pico-8 play session: hold ← + tap ❎, after a click and taps of 🅾, ❎, 🅾+❎, 🅾 in the second before t = 0

[t = 8 s] hold ← ~8s, tap ❎ ~14×
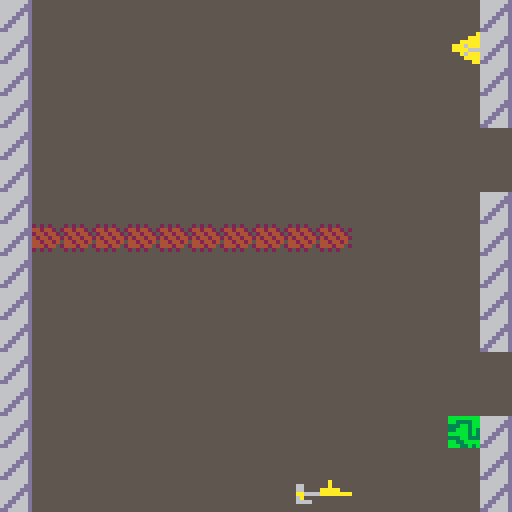

pico-8 cartridge
version 43
__lua__
-- ============ settings ============

-- levels are 16x16 blocks of the map, 4 per column: level 1 is the top-left block,
-- level 4 the bottom of that column, level 5 the top of the next column, and so on.
-- sx, sy = player start (pixels). msg = banner text (\n starts a new line).
-- optional jump zones (tile columns/rows inside the level, 0-15), for example:
--   levels[2].jump_zones = {{x1 = 0, y1 = 0, x2 = 15, y2 = 7, tiles = 8}}
levels = {}
for i = 0, 11 do
    add(levels, {mx = i \ 4 * 16, my = i % 4 * 16, sx = 20, sy = 123})
end
levels[1].msg = "reach the yellow flag"
levels[3].msg = "watch out for the\norange dragon. avoid it!"
levels[5].msg = "some parts may have\ndifferent levels of gravity. \npress a to swing the hammer."
levels[7].msg = "there are some tiles where\nyou aren't able to jump"
levels[12].msg = "the final stretch"

game_title = "a side dude"

-- flags: 0 solid, 1 hazard, 2 goal, 3 moving platform, 4 hammer breaks it, 5 blocks walking

-- player
gravity = 0.3
jump_normal = 5         -- jump height in tiles (outside jump zones)
hop_tiles = 2           -- short hop height in tiles (🅾️ / b)
walk_sprite = 21        -- walking step
walk_down_sprite = 29   -- standing while facing down
walk_anim_frames = 3    -- frames per step (lower = faster)
hammer_sprite = 20      -- hammer up/down (mirrored when swinging right)
hammer_left_sprite = 36 -- hammer swinging left
swing_frames = 8        -- how long a swing lasts (30 frames = 1 second)
hammer_sfx = 0          -- sound effect played when you (or an enemy) swing
goal_sfx = 1            -- sound effect played when you reach a goal (flag 2)
bomb_sfx = 2            -- sound effect played when a bomb explodes
hole_sfx = 11           -- sound effect played when you fall into a hole
-- sprite = {sound effect, how often in seconds} it plays over and over
timed_sfx = {[9] = {3, 5}, [18] = {4, 5}, [14] = {6, 7}}
land_sfx = {[3] = 5}    -- ground sprite = sound effect played when you land on it
-- hazard sprite (moving or on the map) = sound effect played when it kills you
touch_sfx = {[8] = 7, [23] = 8, [26] = 9, [27] = 9, [2] = 10, [28] = 10}
respawn_frames = 15     -- delay before respawning after dying
msg_frames = 90         -- how long the level banner shows

-- special tiles
semi_sprite = 15        -- land on it, press ➡️ to drop through
crumble_sprite = 17     -- solid, disappears crumble_frames after you land on it
crumble_frames = 15
nojump_sprite = 24      -- invisible area where you can't jump
win_sprite = 33         -- touching it wins the game
zone_gravities = {[12] = 0.15, [13] = 0.6, [25] = 0.02} -- invisible areas: weaker, stronger, almost none
bombs = {[10] = 11, [30] = 11} -- bomb sprite = explosion sprite; touching a bomb kills you
boom_frames = 30        -- how long the explosion flickers before respawning
boom_flicker = 3        -- frames per flash

-- moving things (painted on the map; they start moving when the level loads)
plat_vx, plat_vy, plat_frames = 0, 0.5, 48       -- flag 3 sprites: back and forth, turning every plat_frames
mover_sprites = {[9] = true, [18] = true}        -- like platforms but flip when turning (solid with flag 0)
mover_vx, mover_vy, mover_frames = 0, 0.5, 48
chaser_sprites = {[8] = 0.5, [23] = 0.75}        -- fly toward the player at this speed, blocked by walls
wander_sprite, wander_speed, wander_frames = 14, 1.5, 30 -- random direction, new one every wander_frames
straight_sprites = {[26] = {0, 1}, [27] = {1, 0}} -- {vx, vy}: fly through walls, restart when off screen

-- hammer enemy (paint sprite 37; its flag 1 = hurts to touch, flag 4 = your hammer can hit it)
enemy_sprite, enemy_walk_sprite, enemy_down_sprite = 37, 38, 39 -- standing, walking step, facing down
enemy_hammer_sprite, enemy_hammer_side_sprite = 40, 41        -- up/down, sideways (drawn pointing left)
enemy_walk_anim_frames = 6 -- frames per step (lower = faster)
enemy_speed = 1.5          -- walking speed (player walks at 2)
enemy_sight = 48           -- chases when the player is this close (pixels)
enemy_reach = 14           -- swings when the player is this close
enemy_swing_cooldown = 45  -- frames between swings
enemy_hits = 1             -- hammer hits to defeat it

-- ============ setup ============

function _init()
    poke(0x5f2d, 1)               -- keyboard reading, for the w key
    fset(crumble_sprite, 0, true) -- crumbling platforms are solid
    r = 4                         -- player half-size
    level, won, on_title, paused = 1, false, true, false
    facing_down, start_was = false, false
    swing_id = 0                  -- counts swings, so an enemy is only hit once per swing
    msg_timer = msg_frames
    removed = {}
    restart()
end

function restart()
    local lv = levels[level]
    x, y, dx = lv.sx, lv.sy, 0
    on_ground, on_semi, riding, walking, walk_t = false, false, nil, false, 0
    swing_timer, swing_dir, dead_timer = 0, "up", 0
    boom_tx, boom_ty = nil, nil -- tile of the exploding bomb
    crumbles, sound_timer = {}, 0
    load_movers()
end

-- hide the player and wait before respawning
function die(frames)
    dead_timer = frames or respawn_frames
end

-- put back tiles taken off the map, then turn this level's special tiles
-- into moving things or invisible zones
function load_movers()
    for t in all(removed) do mset(t.tx, t.ty, t.s) end
    removed, plats, movers, chasers, wanderers, fallers, enemies = {}, {}, {}, {}, {}, {}, {}
    grav_tiles, nojump_tiles = {}, {}

    local lv = levels[level]
    for ty = lv.my, lv.my + 15 do
        for tx = lv.mx, lv.mx + 15 do
            local s, px, py = mget(tx, ty), (tx - lv.mx) * 8, (ty - lv.my) * 8
            local key = py \ 8 * 16 + px \ 8 -- position in the zone tables
            local list, obj, special = nil, {}, true
            if s == nojump_sprite then nojump_tiles[key] = true
            elseif zone_gravities[s] then grav_tiles[key] = zone_gravities[s]
            elseif chaser_sprites[s] then list = chasers
            elseif s == enemy_sprite then
                list, obj = enemies, {walk_t = 0, swing_timer = 0, swing_dir = "up", cooldown = 0,
                                      hp = enemy_hits, last_hit = -1, flash = 0}
            elseif straight_sprites[s] then
                local v = straight_sprites[s]
                list, obj = fallers, {vx = v[1], vy = v[2], start_x = px, start_y = py}
            elseif s == wander_sprite then list = wanderers
            elseif mover_sprites[s] then list, obj = movers, {vx = mover_vx, vy = mover_vy}
            elseif fget(s, 3) then list, obj = plats, {vx = plat_vx, vy = plat_vy}
            else special = false end

            if special then
                mset(tx, ty, 0)
                add(removed, {tx = tx, ty = ty, s = s}) -- comes back on restart
                if list then
                    obj.x, obj.y, obj.s, obj.t, obj.dx = px, py, s, 0, 0
                    obj.vx, obj.vy = obj.vx or 0, obj.vy or 0
                    add(list, obj)
                end
            end
        end
    end
end

-- ============ map and collision helpers ============

-- map tile under screen pixel (px, py) in this level, or nothing if off screen
function tile_at(px, py)
    if px >= 0 and px < 128 and py >= 0 and py < 128 then
        local lv = levels[level]
        return lv.mx + px \ 8, lv.my + py \ 8
    end
end

function tile_flag(px, py, f) -- does the tile at (px, py) have flag f?
    local tx, ty = tile_at(px, py)
    return tx and fget(mget(tx, ty), f)
end

function tile_is(px, py, s) -- is the tile at (px, py) sprite s?
    local tx, ty = tile_at(px, py)
    return tx and mget(tx, ty) == s
end

-- solid (flag 0) at column px, at row top or bot?
function solid_col(px, top, bot)
    return tile_flag(px, top, 0) or tile_flag(px, bot, 0)
end

-- blocked for walking (flag 0 or 5) at row py, at column l or rt?
function walk_blocked(l, rt, py)
    return tile_flag(l, py, 0) or tile_flag(rt, py, 0) or tile_flag(l, py, 5) or tile_flag(rt, py, 5)
end

function corners(l, t, rt, b)
    return {{l, t}, {rt, t}, {l, b}, {rt, b}}
end

function player_corners()
    return corners(x - r + 1, y - r + 1, x + r - 1, y + r - 1)
end

-- does an 8x8 box at (bx, by) overlap a solid tile?
function box_solid(bx, by)
    for c in all(corners(bx, by, bx + 7, by + 7)) do
        if tile_flag(c[1], c[2], 0) then return true end
    end
end

-- does the player overlap an 8x8 box at (bx, by)?
function hits_player(bx, by)
    return x + r - 1 >= bx and x - r + 1 <= bx + 7 and y + r - 1 >= by and y - r + 1 <= by + 7
end

-- is a corner of the player on a tile with flag f?
function touching(f)
    for c in all(player_corners()) do
        if tile_flag(c[1], c[2], f) then return true end
    end
end

-- map tile under a corner of the player showing sprite s, if any
function touching_sprite(s)
    for c in all(player_corners()) do
        local tx, ty = tile_at(c[1], c[2])
        if tx and mget(tx, ty) == s then return tx, ty end
    end
end

function all_moving()
    return {plats, movers, chasers, wanderers, fallers, enemies}
end

-- moving thing the player overlaps whose sprite has flag f, if any
function touching_moving(f)
    for list in all(all_moving()) do
        for m in all(list) do
            if fget(m.s, f) and hits_player(m.x, m.y) then return m end
        end
    end
end

-- zone table position of the tile under the player's center (nothing if off screen)
function zone_key()
    if x >= 0 and x < 128 and y >= 0 and y < 128 then return y \ 8 * 16 + x \ 8 end
end

function gravity_here()
    return grav_tiles[zone_key()] or gravity
end

function in_nojump_area()
    return nojump_tiles[zone_key()]
end

-- jump height (tiles) at the player's position: the first jump zone they're in, or normal
function jump_height()
    local tx, ty = x \ 8, y \ 8
    for z in all(levels[level].jump_zones or {}) do
        if tx >= z.x1 and tx <= z.x2 and ty >= z.y1 and ty <= z.y2 then return z.tiles end
    end
    return jump_normal
end

-- starting speed needed to jump `tiles` tiles high
function jump_speed(tiles)
    return sqrt(2 * gravity * tiles * 8) - gravity / 2
end

-- ============ tiles and hammers ============

-- start the countdown on a crumbling tile at (px, py), if there is one
function start_crumble(px, py)
    local tx, ty = tile_at(px, py)
    if not tx or mget(tx, ty) ~= crumble_sprite then return end
    for c in all(crumbles) do
        if c.tx == tx and c.ty == ty then return end -- already crumbling
    end
    add(crumbles, {tx = tx, ty = ty, t = crumble_frames})
end

function update_crumbles()
    for c in all(crumbles) do
        c.t -= 1
        if c.t <= 0 then
            mset(c.tx, c.ty, 0)
            add(removed, {tx = c.tx, ty = c.ty, s = crumble_sprite})
            del(crumbles, c)
        end
    end
end

-- top-left of a hammer held by someone centered at (cx, cy), one tile away in direction dir
function hammer_box(cx, cy, dir)
    if dir == "left" then return cx - 12, cy - 4 end
    if dir == "right" then return cx + 4, cy - 4 end
    if dir == "down" then return cx - 4, cy + 4 end
    return cx - 4, cy - 12
end

-- player's hammer: breaks map tiles and moving things with flag 4 (enemies lose 1 hp per swing)
function hammer_hit()
    local hx, hy = hammer_box(x, y, swing_dir)
    for c in all(corners(hx, hy, hx + 7, hy + 7)) do
        local tx, ty = tile_at(c[1], c[2])
        if tx and fget(mget(tx, ty), 4) then
            add(removed, {tx = tx, ty = ty, s = mget(tx, ty)})
            mset(tx, ty, 0)
        end
    end
    for list in all(all_moving()) do
        for m in all(list) do
            if fget(m.s, 4) and abs(hx - m.x) <= 7 and abs(hy - m.y) <= 7 then
                if not m.hp then
                    del(list, m)
                    if riding == m then riding = nil end
                elseif m.last_hit ~= swing_id then
                    m.last_hit, m.hp, m.flash = swing_id, m.hp - 1, 10 -- flash = blink
                    if m.hp <= 0 then del(list, m) end
                end
            end
        end
    end
end

-- ============ moving things ============

function move_back_and_forth(list, frames)
    for p in all(list) do
        if p.t >= frames then -- turn around
            p.t, p.vx, p.vy = 0, -p.vx, -p.vy
        end
        p.x += p.vx
        p.y += p.vy
        p.t += 1
    end
end

-- chasers move toward the player one axis at a time, so they slide along walls
function move_chasers()
    for c in all(chasers) do
        local sp = chaser_sprites[c.s]
        local step_x, step_y = mid(-sp, x - c.x - 4, sp), mid(-sp, y - c.y - 4, sp)
        if not box_solid(c.x + step_x, c.y) then c.x += step_x end
        if not box_solid(c.x, c.y + step_y) then c.y += step_y end
        c.x, c.y = mid(0, c.x, 120), mid(0, c.y, 120)
    end
end

-- wanderers pick a random direction every wander_frames, or right after bumping into something
function move_wanderers()
    for w in all(wanderers) do
        w.t -= 1
        if w.t <= 0 then
            local a = rnd(1)
            w.vx, w.vy, w.t = cos(a) * wander_speed, sin(a) * wander_speed, wander_frames
        end
        local bumped = box_solid(w.x + w.vx, w.y)
        if not bumped then w.x += w.vx end
        if box_solid(w.x, w.y + w.vy) then bumped = true else w.y += w.vy end
        if w.x < 0 or w.x > 120 or w.y < 0 or w.y > 120 then bumped = true end
        w.x, w.y = mid(0, w.x, 120), mid(0, w.y, 120)
        if bumped then w.t = 0 end
    end
end

-- straight-line flyers go back to their start once fully off screen
function move_fallers()
    for f in all(fallers) do
        f.x += f.vx
        f.y += f.vy
        if f.x < -8 or f.x > 128 or f.y < -8 or f.y > 128 then f.x, f.y = f.start_x, f.start_y end
    end
end

-- hammer enemies (x, y = top-left corner). returns true if a hammer hit the player
function update_enemies()
    local hit = false
    for e in all(enemies) do
        if e.flash > 0 then e.flash -= 1 end
        local to_x, to_y = x - e.x - 4, y - e.y - 4 -- direction to the player
        local near = abs(to_x) <= enemy_sight and abs(to_y) <= enemy_sight

        -- gravity, and now and then a jump after a player who's up away from the ground
        e.dx = min(e.dx + gravity, 6)
        if e.on_ground and near and to_x < -16 and rnd(1) < 0.03 then e.dx = -jump_speed(jump_normal) end

        -- walk toward the player; jump if something's in the way
        e.walking = false
        if near and abs(to_y) > 2 then
            local dy = to_y > 0 and enemy_speed or -enemy_speed
            local ny = mid(0, e.y + dy, 120)
            e.facing_down = dy > 0
            if ny ~= e.y and not walk_blocked(e.x + 1, e.x + 7, dy > 0 and ny + 7 or ny + 1) then
                e.y, e.walking = ny, true
            elseif e.on_ground then
                e.dx = -jump_speed(jump_normal)
            end
        end
        e.walk_t = e.walking and e.walk_t + 1 or 0

        -- move sideways: land on ground to the right, stop at walls to the left
        e.x += e.dx
        e.on_ground = e.dx > 0 and solid_col(e.x + 8, e.y + 1, e.y + 7)
        if e.on_ground then e.x, e.dx = (e.x + 8) \ 8 * 8 - 8, 0 end
        if e.dx < 0 and solid_col(e.x, e.y + 1, e.y + 7) then e.x, e.dx = (e.x \ 8 + 1) * 8, 0 end
        if e.x < 0 then e.x, e.dx = 0, 0 end

        -- hammer: swing when the player is in reach (sideways if they're more to the side), then cool down
        if e.swing_timer > 0 then
            e.swing_timer -= 1
            if hits_player(hammer_box(e.x + 4, e.y + 4, e.swing_dir)) then hit = true end
        elseif e.cooldown > 0 then
            e.cooldown -= 1
        elseif abs(to_x) <= enemy_reach and abs(to_y) <= enemy_reach then
            if abs(to_x) > abs(to_y) then e.swing_dir = to_x < 0 and "left" or "right"
            else e.swing_dir = to_y < 0 and "up" or "down" end
            e.swing_timer, e.cooldown = swing_frames, enemy_swing_cooldown
            sfx(hammer_sfx)
        end

        if e.x > 128 then del(enemies, e) end -- fell through a hole
    end
    return hit
end

-- ============ game loop ============

function _update()
    if msg_timer > 0 and not paused then msg_timer -= 1 end

    -- keys typed this frame (read every frame so presses don't pile up)
    w_pressed = false
    while stat(30) do
        if stat(31) == "w" then w_pressed = true end
    end
    local a_pressed = btnp(❎) or w_pressed -- a / w: swing, start, resume

    -- title and win screens: wait for a, b or w (after winning, play again from level 1)
    if on_title or won then
        if a_pressed or btnp(🅾️) then
            if won then
                level, won = 1, false
                restart()
            end
            on_title, msg_timer = false, msg_frames
        end
        return
    end

    -- + / enter pauses (instead of pico-8's own menu); + / enter, a or w resumes
    local start = btn(6)
    if start then poke(0x5f30, 1) end
    local start_pressed = start and not start_was
    start_was = start
    if paused then
        paused = not (start_pressed or a_pressed)
        return
    elseif start_pressed then
        paused = true
        return
    end

    -- dead: freeze (flickering an exploding bomb) until it's time to respawn
    if dead_timer > 0 then
        dead_timer -= 1
        if boom_tx then mset(boom_tx, boom_ty, dead_timer \ boom_flicker % 2 == 0 and boom_s or 0) end
        if dead_timer == 0 then restart() end
        return
    end

    -- play each timed sprite's sound every so often if it's in this level (once, even if there are several)
    sound_timer += 1
    for s, v in pairs(timed_sfx) do
        if sound_timer % (v[2] * 30) == 0 then
            local found = false
            for list in all(all_moving()) do
                for o in all(list) do found = found or o.s == s end
            end
            if found then sfx(v[1]) end
        end
    end

    move_back_and_forth(plats, plat_frames)
    move_back_and_forth(movers, mover_frames)
    move_chasers()
    move_wanderers()
    move_fallers()
    local enemy_hit = update_enemies()
    update_crumbles()

    if riding then -- move along with the platform you're standing on
        x += riding.vx
        y += riding.vy
    end

    -- gravity pulls right; ⬅️ jumps, 🅾️ does a short hop (not while starting a swing)
    dx = min(dx + gravity_here(), 6)
    if on_ground and not in_nojump_area() and not a_pressed then
        if btnp(⬅️) then dx = -jump_speed(jump_height())
        elseif btnp(🅾️) then dx = -jump_speed(hop_tiles) end
    end
    local dropping = btnp(➡️) and on_semi and not a_pressed -- ➡️ on a semi-solid drops through

    local prev_right, top, bot, was_on_ground = x + r, y - r + 1, y + r - 1, on_ground
    x += dx
    on_ground, on_semi = false, false

    -- ground to the right (flag 0); landing on a crumbling tile starts its countdown
    local right = x + r
    if dx > 0 and solid_col(right, top, bot) then
        x, dx, on_ground = right \ 8 * 8 - r, 0, true
        start_crumble(right, top)
        start_crumble(right, bot)
        for s, n in pairs(land_sfx) do -- only on the frame you land, not while standing
            if not was_on_ground and (tile_is(right, top, s) or tile_is(right, bot, s)) then sfx(n) end
        end
    end

    -- semi-solid blocks only catch you as you cross into their left side
    local edge = (x + r) \ 8 * 8
    if dx > 0 and not dropping and prev_right <= edge
       and (tile_is(x + r, top, semi_sprite) or tile_is(x + r, bot, semi_sprite)) then
        x, dx, on_ground, on_semi = edge - r, 0, true, true
    end

    -- land on platforms (and movers with flag 0) when falling into their left side
    riding = nil
    for list in all({plats, movers}) do
        for p in all(list) do
            if dx > 0 and (list == plats or fget(p.s, 0)) and prev_right <= p.x and x + r >= p.x
               and bot >= p.y and top < p.y + 8 then
                x, dx, on_ground, riding = p.x - r, 0, true, p
            end
        end
    end

    if x > 128 + r then -- fell through a hole
        sfx(hole_sfx)
        die()
        return
    end

    -- walls to the left (flag 0) and the screen edge
    if dx < 0 and solid_col(x - r, top, bot) then x, dx = (x - r) \ 8 * 8 + 8 + r, 0 end
    if x < r then x, dx = r, 0 end

    -- walk with ⬆️/⬇️, blocked by flag 0 and flag 5 tiles
    local dy = (btn(⬇️) and 2 or 0) - (btn(⬆️) and 2 or 0)
    walking = false
    if dy ~= 0 then
        facing_down = dy > 0
        local ny = mid(r, y + dy, 127 - r)
        if ny ~= y and not walk_blocked(x - r + 1, x + r - 1, ny + (dy > 0 and r - 1 or 1 - r)) then
            y, walking = ny, true
        end
    end
    walk_t = walking and walk_t + 1 or 0

    -- hammer: a / w swings (⬅️/➡️ aims sideways, otherwise the way you face); hits every frame of a swing
    if swing_timer > 0 then
        swing_timer -= 1
        hammer_hit()
    elseif a_pressed then
        swing_dir = btn(⬅️) and "left" or btn(➡️) and "right" or facing_down and "down" or "up"
        swing_timer, swing_id = swing_frames, swing_id + 1
        sfx(hammer_sfx)
        hammer_hit()
    end

    -- bombs turn into an explosion and kill you
    for bomb, boom in pairs(bombs) do
        local bx, by = touching_sprite(bomb)
        if bx then
            mset(bx, by, boom)
            sfx(bomb_sfx)
            add(removed, {tx = bx, ty = by, s = bomb})
            boom_tx, boom_ty, boom_s = bx, by, boom
            die(boom_frames)
            return
        end
    end

    local hit = touching_moving(1)
    if enemy_hit or touching(1) or hit then
        if hit and touch_sfx[hit.s] then sfx(touch_sfx[hit.s])
        else -- hazard tiles on the map
            for s, n in pairs(touch_sfx) do
                if touching_sprite(s) then sfx(n) break end
            end
        end
        die()
        return
    end
    if touching_sprite(win_sprite) then won = true return end
    if touching(2) then -- goal: next level (after the last one, back to level 1)
        level = level % #levels + 1
        msg_timer = msg_frames
        sfx(goal_sfx)
        restart()
    end
end

-- sprite for a walking character: step sprite every other step, else facing-down or standing
function walk_frame(down, is_walking, t, stand, down_spr, step, frames)
    if is_walking and t \ frames % 2 == 1 then return step end
    return down and down_spr or stand
end

function _draw()
    if on_title then
        cls(3)                          -- dark green border
        rectfill(3, 3, 124, 124, 11)    -- light green panel
        print(game_title, 64 - #game_title * 2, 24, 0)
        line(24, 32, 103, 32, 3)        -- dark green line under the title
        local help = {"⬆️⬇️ walk", "⬅️ jump", "B  short hop", "➡️ drop through white blocks",
                      "A or w  swing hammer", "hold ⬅️/➡️ to aim it sideways", "+  pause"}
        for i = 1, #help do print(help[i], 8, 32 + i * 8, 0) end
        if time() % 1 < 0.5 then print("press A to start", 30, 104, 0) end
        return
    end

    if paused then
        rectfill(0, 0, 127, 127, 0)
        print("paused", 52, 56, 7)
        print("press A or w to resume", 10, 68, 7)
        return
    end

    cls(5)
    local lv = levels[level]
    map(lv.mx, lv.my, 0, 0, 16, 16)
    for list in all({plats, movers, chasers, wanderers, fallers}) do
        for o in all(list) do
            local flip = list == movers -- movers face the way they're going
            spr(o.s, o.x, o.y, 1, 1, flip and o.vx < 0, flip and o.vy < 0)
        end
    end

    for e in all(enemies) do
        if e.flash % 4 < 2 then -- blinks after being hit
            spr(walk_frame(e.facing_down, e.walking, e.walk_t, enemy_sprite, enemy_down_sprite, enemy_walk_sprite, enemy_walk_anim_frames), e.x, e.y)
        end
        if e.swing_timer > 0 then
            local hx, hy = hammer_box(e.x + 4, e.y + 4, e.swing_dir)
            local side = e.swing_dir == "left" or e.swing_dir == "right"
            spr(side and enemy_hammer_side_sprite or enemy_hammer_sprite, hx, hy, 1, 1,
                e.swing_dir == "right", e.swing_dir == "down")
        end
    end

    if dead_timer == 0 then
        spr(walk_frame(facing_down, walking, walk_t, 1, walk_down_sprite, walk_sprite, walk_anim_frames), x - 4, y - 4)
        if swing_timer > 0 then
            local hx, hy = hammer_box(x, y, swing_dir)
            spr(swing_dir == "left" and hammer_left_sprite or hammer_sprite, hx, hy, 1, 1,
                swing_dir == "right", swing_dir == "down")
        end
    end

    -- level banner (each character is 4 pixels wide, so centered text starts at 64 - length * 2)
    if msg_timer > 0 then
        local title, lines = "level " .. level, lv.msg and split(lv.msg, "\n", false) or {}
        rectfill(0, 0, 127, 10 + #lines * 8, 0)
        print(title, 64 - #title * 2, 3, 7)
        for i = 1, #lines do print(lines[i], 64 - #lines[i] * 2, 3 + i * 8, 10) end
    end

    if won then
        rectfill(4, 46, 123, 81, 0)
        rect(4, 46, 123, 81, 10)
        print("you win!", 48, 54, 10)
        print("press A or w to play again", 10, 68, 7)
    end
end
__gfx__
000000000000000020202000bbbbbbbb6666666da00000000000000aaaaa9aaa00111900000090000000000089a00a9800011100111111110009900077777777
0000000000a0000044244202bb3333bb666666ddaaa0000000000aaa9f9f99ff012119900000900000001110989aa98911110111000000010099990077777777
0000000000a0000024424420333bb3bb66666dddaaaaa000000aaaaaf9aa9aaf011129900090999000018181a98a989a00000000111111109969969977777777
00000000aaaaa0004244244233bbb3b36666dd6daaa6aaa00aaa6aaa99aa9aa9011819900090909066111a110a988aa011111100000110110999999077777777
00000000aaaaaaaa44244240bbbbb3b3666dd66d666aaaa00aaaa6669f999999021219200099d00060018181a989a89a01100111000000000096690077777777
000000000000000044424402333bb33366dd666daaa6a000000a6aaaf9aa9aa9022222200000999000001110989aa98900000000111111110969969077777777
000000000000000020202000bb33bbbb6dd6666daaaa00000000aaaa999f99ff000000000001d0900000000089a00a9811111111110000000990099077777777
000000000000000000000000bbb33b3bdd66666daa000000000000aaaaaa9aaa000000000009d000000000009a0000aa00001000001111110900009077777777
00000000007e9000000c000000000000000000000000000a00022222000222000000000000111000060606006000000000020202000000000000770000000000
00000000007e9000c00c000000044550000000000000a0a000222992002444201001010101101110006660000600000020288288000000000000700000000000
00000000007e9000cc0ccc00044444500066a660000a0a0000255992024343420000000001000011000600000060066002882882000000000000700000000000
00000000007e9000c1cc001004454454006aa660aaaaa00002252999024424421001010101011001000400006644446628828828aaaaaaaa0001110000000000
00000000007e90000cc100000455565400606000aaaaa00002552922024a4a420000000001111001000400000060066008288288aaaaa0000018181000000000
00000000007e9000000ccc000444565400606000000a0a000025552200244420100101011000001100646000060000002088288800a000000011a11000000000
00000000007e90000021001046995644000060000000a0a00002225500022200000000001100011000666000600000000002020200a000000018181000000000
00000000007e900000c1000066994644000060000000000a00000222000000001001010101111000000600000000000000000000000000000001110000000000
00000000a10aaaa00000000000000000000000000000000000000000000000030000000000000000000000000000000000000000000000000000000000000000
00000000aa0aaa00000000000000000000000000003000000000000000003030000000000033bbb0000000000000000000000000000000000000000000000000
000000000a0a000a0000000000000000006600000030000000000000000303000bbb000000b33bb0000000000000000000000000000000000000000000000000
000000000aaaa00a0000000000000000006600003333300033333333333330000bbb000000bbbbb0000000000000000000000000000000000000000000000000
000000000aaaaaaa000000000000000000aa66663333333333333000333330000b3bbbbb0000b000000000000000000000000000000000000000000000000000
000000000aa0aaa00000000000000000006a0000000000000030000000030300033b00000000b000000000000000000000000000000000000000000000000000
000000000a000a0000000000000000000066660000000000003000000000303003bb00000000b000000000000000000000000000000000000000000000000000
00000000aa00aa00000000000000000000000000000000000000000000000003000000000000b000000000000000000000000000000000000000000000000000
00000000000000000000000000000000000000000000000000000000000000000000000000000000000000000000000000000000000000000000000000000000
00000000000000000000000000000000000000000000000000000000000000000000000000000000000000000000000000000000000000000000000000000000
00000000000000000000000000000000000000000000000000000000000000000000000000000000000000000000000000000000000000000000000000000000
00000000000000000000000000000000000000000000000000000000000000000000000000000000000000000000000000000000000000000000000000000000
00000000000000000000000000000000000000000000000000000000000000000000000000000000000000000000000000000000000000000000000000000000
00000000000000000000000000000000000000000000000000000000000000000000000000000000000000000000000000000000000000000000000000000000
00000000000000000000000000000000000000000000000000000000000000000000000000000000000000000000000000000000000000000000000000000000
00000000000000000000000000000000000000000000000000000000000000000000000000000000000000000000000000000000000000000000000000000000
00000000000000000000000000000000000000000000000000000000000000000000000000000000000000000000000000000000000000000000000000000000
00000000000000000000000000000000000000000000000000000000000000000000000000000000000000000000000000000000000000000000000000000000
00000000000000000000000000000000000000000000000000000000000000000000000000000000000000000000000000000000000000000000000000000000
00000000000000000000000000000000000000000000000000000000000000000000000000000000000000000000000000000000000000000000000000000000
00000000000000000000000000000000000000000000000000000000000000000000000000000000000000000000000000000000000000000000000000000000
00000000000000000000000000000000000000000000000000000000000000000000000000000000000000000000000000000000000000000000000000000000
00000000000000000000000000000000000000000000000000000000000000000000000000000000000000000000000000000000000000000000000000000000
00000000000000000000000000000000000000000000000000000000000000000000000000000000000000000000000000000000000000000000000000000000
00000000000000000000000000000000000000000000000000000000000000000000000000000000000000000000000000000000000000000000000000000000
00000000000000000000000000000000000000000000000000000000000000000000000000000000000000000000000000000000000000000000000000000000
00000000000000000000000000000000000000000000000000000000000000000000000000000000000000000000000000000000000000000000000000000000
00000000000000000000000000000000000000000000000000000000000000000000000000000000000000000000000000000000000000000000000000000000
00000000000000000000000000000000000000000000000000000000000000000000000000000000000000000000000000000000000000000000000000000000
00000000000000000000000000000000000000000000000000000000000000000000000000000000000000000000000000000000000000000000000000000000
00000000000000000000000000000000000000000000000000000000000000000000000000000000000000000000000000000000000000000000000000000000
00000000000000000000000000000000000000000000000000000000000000000000000000000000000000000000000000000000000000000000000000000000
00000000000000000000000000000000000000000000000000000000000000000000000000000000000000000000000000000000000000000000000000000000
00000000000000000000000000000000000000000000000000000000000000000000000000000000000000000000000000000000000000000000000000000000
00000000000000000000000000000000000000000000000000000000000000000000000000000000000000000000000000000000000000000000000000000000
00000000000000000000000000000000000000000000000000000000000000000000000000000000000000000000000000000000000000000000000000000000
00000000000000000000000000000000000000000000000000000000000000000000000000000000000000000000000000000000000000000000000000000000
00000000000000000000000000000000000000000000000000000000000000000000000000000000000000000000000000000000000000000000000000000000
00000000000000000000000000000000000000000000000000000000000000000000000000000000000000000000000000000000000000000000000000000000
00000000000000000000000000000000000000000000000000000000000000000000000000000000000000000000000000000000000000000000000000000000
00000000000000000000000000000000000000000000000000000000000000000000000000000000000000000000000000000000000000000000000000000000
00000000000000000000000000000000000000000000000000000000000000000000000000000000000000000000000000000000000000000000000000000000
00000000000000000000000000000000000000000000000000000000000000000000000000000000000000000000000000000000000000000000000000000000
00000000000000000000000000000000000000000000000000000000000000000000000000000000000000000000000000000000000000000000000000000000
00000000000000000000000000000000000000000000000000000000000000000000000000000000000000000000000000000000000000000000000000000000
00000000000000000000000000000000000000000000000000000000000000000000000000000000000000000000000000000000000000000000000000000000
00000000000000000000000000000000000000000000000000000000000000000000000000000000000000000000000000000000000000000000000000000000
00000000000000000000000000000000000000000000000000000000000000000000000000000000000000000000000000000000000000000000000000000000
40000000000060000000000000000040407100000000000000000000006160404000000000000000000000000000004000000000000000000000000000000000
00000000000000000000000000000000000000000000000000000000000000000000000000000000000000000000000000000000000000000000000000000000
40000000000000000000000000000040400000000000000000000000000061404000000000000000000000000000004000000000000000000000000000000000
00000000000000000000000000000000000000000000000000000000000000000000000000000000000000000000000000000000000000000000000000000000
40000000000000000011000000000040400000000000000000000000000000404000000000000000000000000000004000000000000000000000000000000000
00000000000000000000000000000000000000000000000000000000000000000000000000000000000000000000000000000000000000000000000000000000
40b10000000000000000300000000040403030303030302020000000000000404080000000000000000030000000004000000000000000000000000000000000
00000000000000000000000000000000000000000000000000000000000000000000000000000000000000000000000000000000000000000000000000000000
40000000000000000000300000000040400000000000000000000000000000004000000000000000006030000000a04000000000000000000000000000000000
00000000000000000000000000000000000000000000000000000000000000000000000000000000000000000000000000000000000000000000000000000000
4000000000000000000000000000004040000000000000000000f000000000004000000000000000000030000000004000000000000000000000000000000000
00000000000000000000000000000000000000000000000000000000000000000000000000000000000000000000000000000000000000000000000000000000
4000000000000000000000000000000040000000000000000000f000000000004071000000000030303030000000000000000000000000000000000000000000
00000000000000000000000000000000000000000000000000000000000000000000000000000000000000000000000000000000000000000000000000000000
400000000000000000000000a000000040000000000000000000f0000000a0404000000000000000000000000000000000000000000000000000000000000000
00000000000000000000000000000000000000000000000000000000000000000000000000000000000000000000000000000000000000000000000000000000
40000000000000000000000000000000400000000000000000000000000000404000000000000000110000000000000000000000000000000000000000000000
00000000000000000000000000000000000000000000000000000000000000000000000000000000000000000000000000000000000000000000000000000000
400000000000000000000000000090404030303030303020000000c0c0c0c0404000000000000000110000000000004000000000000000000000000000000000
00000000000000000000000000000000000000000000000000000000000000000000000000000000000000000000000000000000000000000000000000000000
400000000000000000000000000000404000003000000000000000c0c0c0c0404000000000000000110000000000a04000000000000000000000000000000000
00000000000000000000000000000000000000000000000000000000000000000000000000000000000000000000000000000000000000000000000000000000
400000000000000000000000000000404000003000000000000000c000c1c1404000000000000000110000000000004000000000000000000000000000000000
00000000000000000000000000000000000000000000000000000000000000000000000000000000000000000000000000000000000000000000000000000000
400000000000000000000000000000404030303030303030200000c0c0c0c1404000000000000000000000000000004000000000000000000000000000000000
00000000000000000000000000000000000000000000000000000000000000000000000000000000000000000000000000000000000000000000000000000000
400000000000000000000000000000404000000000000000000000c0c0c0c0404000000000000000000000000000004000000000000000000000000000000000
00000000000000000000000000000000000000000000000000000000000000000000000000000000000000000000000000000000000000000000000000000000
40000000000000000000000000000040400000000000000000000000008181404000000000000000000000000000004000000000000000000000000000000000
00000000000000000000000000000000000000000000000000000000000000000000000000000000000000000000000000000000000000000000000000000000
40000000000000000000000000000040400000000000000000000000008181404000000000000000000000000000004000000000000000000000000000000000
00000000000000000000000000000000000000000000000000000000000000000000000000000000000000000000000000000000000000000000000000000000
40000000000000000000000000006040400000000000000000000000000060404000000000000000300000300000000000000000000000000000000000000000
00000000000000000000000000000000000000000000000000000000000000000000000000000000000000000000000000000000000000000000000000000000
403030303030302020000000000080404000000020000000000000c1303030404000000000000012300000300000000000000000000000000000000000000000
00000000000000000000000000000000000000000000000000000000000000000000000000000000000000000000000000000000000000000000000000000000
40303030303030202000000000000040403030303020000000009191919191404000900000003030300000300000000000000000000000000000000000000000
00000000000000000000000000000000000000000000000000000000000000000000000000000000000000000000000000000000000000000000000000000000
40000000000000000000000000000040409191912000000000009191919191404000000000000000000000300000004000000000000000000000000000000000
00000000000000000000000000000000000000000000000000000000000000000000000000000000000000000000000000000000000000000000000000000000
400000000000000000000000a00000404091919191000000000091919191914040000000000000c0c0c0c0000000004000000000000000000000000000000000
00000000000000000000000000000000000000000000000000000000000000000000000000000000000000000000000000000000000000000000000000000000
400000000000000000000000000000004000000000000000000000000000c1004000000000003000000000000000004000000000000000000000000000000000
00000000000000000000000000000000000000000000000000000000000000000000000000000000000000000000000000000000000000000000000000000000
40000000000000000000000000000000400000000000000091919191919191404000000030303000000000300091000000000000000000000000000000000000
00000000000000000000000000000000000000000000000000000000000000000000000000000000000000000000000000000000000000000000000000000000
4000000000000000000000000000004040000000e000000000008181818181404000000000000000000000300091000000000000000000000000000000000000
00000000000000000000000000000000000000000000000000000000000000000000000000000000000000000000000000000000000000000000000000000000
40000000000000000000000000000040400000000000000000008181818181404000000000000000003030300091914000000000000000000000000000000000
00000000000000000000000000000000000000000000000000000000000000000000000000000000000000000000000000000000000000000000000000000000
4000000000000090000000000000004040710000000000000000818181818140400000000000003030303030a000004000000000000000000000000000000000
00000000000000000000000000000000000000000000000000000000000000000000000000000000000000000000000000000000000000000000000000000000
4000000000000000000000000000004040000000000000000000818181d0d0404000000000000000000000000000524000000000000000000000000000000000
00000000000000000000000000000000000000000000000000000000000000000000000000000000000000000000000000000000000000000000000000000000
400000000000000000000000000000404000000000000000000000000000c1004030303030202020000000000000004000000000000000000000000000000000
00000000000000000000000000000000000000000000000000000000000000000000000000000000000000000000000000000000000000000000000000000000
4000000000000000000000700000004040000000000000000000818181d0d0404000000000000000000000000000004000000000000000000000000000000000
00000000000000000000000000000000000000000000000000000000000000000000000000000000000000000000000000000000000000000000000000000000
40000000000000000000000000000040400000000000000000008181818181404000000000000000000000000000004000000000000000000000000000000000
00000000000000000000000000000000000000000000000000000000000000000000000000000000000000000000000000000000000000000000000000000000
40000000000000000000000000000040400000000000000000000000000000404000000000000000000000000000004000000000000000000000000000000000
00000000000000000000000000000000000000000000000000000000000000000000000000000000000000000000000000000000000000000000000000000000
40000000000000000000000000000040400000000000000000000000000000404000000000000000000000000000004000000000000000000000000000000000
__gff__
0000020101040409020a000000000200000009110000111200000a0a02000000000000000012121200000000000000000000000000000000000000000000000000000000000000000000000000000000000000000000000000000000000000000000000000000000000000000000000000000000000000000000000000000000
0000000000000000000000000000000000000000000000000000000000000000000000000000000000000000000000000000000000000000000000000000000000000000000000000000000000000000000000000000000000000000000000000000000000000000000000000000000000000000000000000000000000000000
__map__
0400000000000000000000000000000404000000000000000000000000160604040000000000000000000000000000000404040404040404040404040404040400000000000000000000000000000000000000000000000000000000000000000000000000000000000000000000000000000000000000000000000000000000
040000000000000000000000000006040400000000000000090000000000160404000000000000000000000000001c040404040404040404040404040404040400000000000000000000000000000000000000000000000000000000000000000000000000000000000000000000000000000000000000000000000000000000
040000000000000000000000000000040438383838383838383838383838380404000000000d0d0d0d0d000d0d0d0d040404040404040404040404040404040400000000000000000000000000000000000000000000000000000000000000000000000000000000000000000000000000000000000000000000000000000000
040000000000000000000000000000040403030303030302383838383838380004000000000d0d0d160602190c0c0c040404040404040404040404040404040400000000000000000000000000000000000000000000000000000000000000000000000000000000000000000000000000000000000000000000000000000000
04000000000000000000000000000000043838380c0c0c0c0c383838383838000400000018180d0d1c030000000000000404040404040404040404040404040400000000000000000000000000000000000000000000000000000000000000000000000000000000000000000000000000000000000000000000000000000000
041010100000000000000000000000000400380c0e38383838383838383838040403030218180d0d16030200000000000404040404040404040404040404040400000000000000000000000000000000000000000000000000000000000000000000000000000000000000000000000000000000000000000000000000000000
04101010100000100000000000000004040000000000000000000000000000040400000018180d0d1c030000000000000404040404040404040404040404040400000000000000000000000000000000000000000000000000000000000000000000000000000000000000000000000000000000000000000000000000000000
04020202020202020202020000000004040000000000000d0d0d000000000a040400000018180d0d0d000000000000000404040404040404040404040404040400000000000000000000000000000000000000000000000000000000000000000000000000000000000000000000000000000000000000000000000000000000
0410101010101000001010100000000404000d0d0d0d0d0d0d0d0d0d0d0d0d04040303020000001919191919191919040404040404040404040404040404040400000000000000000000000000000000000000000000000000000000000000000000000000000000000000000000000000000000000000000000000000000000
04000000000000000000000000000004040d0d0d0d0000000d0d0d0d0d0d0d04040000000000001919191919191919040404040404040404040404040404040400000000000000000000000000000000000000000000000000000000000000000000000000000000000000000000000000000000000000000000000000000000
0400000000000000000000000000000404000000000000000000000000000004040000000000000000191900000000000404040404040404040404040404040400000000000000000000000000000000000000000000000000000000000000000000000000000000000000000000000000000000000000000000000000000000
04000000000000000000000000000000040c0c0c0c0c0c0c0c0c0c0c0c0c0c00040000000000000000000000000000000404040404040404040404040404040400000000000000000000000000000000000000000000000000000000000000000000000000000000000000000000000000000000000000000000000000000000
04000000000000000000000000000000040302000c0c0c0c0c0c0c0c0c0c0c00040000000000000000000000000000000404040404040404040404040404040400000000000000000000000000000000000000000000000000000000000000000000000000000000000000000000000000000000000000000000000000000000
04000000000000000000000000000304040c000c0c0c0c0c0c0c0c0c0c0c0c04040000000000000000000300000000000404040404040404040404040404040400000000000000000000000000000000000000000000000000000000000000000000000000000000000000000000000000000000000000000000000000000000
0400000000000000000000000000000404000000000000000000000000000004040000000000000003030300000000000404040404040404040404040404040400000000000000000000000000000000000000000000000000000000000000000000000000000000000000000000000000000000000000000000000000000000
040000000000000000000000000000040400000000000000000000000000000404000000000000000000000d0d0d1c040404040404040404040404040404040400000000000000000000000000000000000000000000000000000000000000000000000000000000000000000000000000000000000000000000000000000000
0400000000000000000000000000000404000000000000050000000000000004040000000000000000001a0c0c1606040000000000000000000000000000000000000000000000000000000000000000000000000000000000000000000000000000000000000000000000000000000000000000000000000000000000000000
04000000000000000000000000000004040000000000000d0d0d11000000000404000000000000000000000c0c0016040000000000000000000000000000000000000000000000000000000000000000000000000000000000000000000000000000000000000000000000000000000000000000000000000000000000000000
04000000000000000000000000000000040000000d0d0c0d0d0d110d0d00000404000000000000000000000d0d000a040000000000000000000000000000000000000000000000000000000000000000000000000000000000000000000000000000000000000000000000000000000000000000000000000000000000000000
040000000000000000000000000000000400000d0d0d0d0d0d0d110d0d0d0d0404000000000000000000000d0d000a040000000000000000000000000000000000000000000000000000000000000000000000000000000000000000000000000000000000000000000000000000000000000000000000000000000000000000
04020202020202020202050000000000040e000d0d0d0d0c0d0d110d0d0d0d0d040000000000000900000000000000000000000000000000000000000000000000000000000000000000000000000000000000000000000000000000000000000000000000000000000000000000000000000000000000000000000000000000
04000000000000000000000000000000040000000c0c0d0d0d0d110d0d0d0d0d040000000000000000000000001100000000000000000000000000000000000000000000000000000000000000000000000000000000000000000000000000000000000000000000000000000000000000000000000000000000000000000000
040000000000000000000000000000000400000000000d0d0d0c0c0d120d0000040000000000000000000012001100000000000000000000000000000000000000000000000000000000000000000000000000000000000000000000000000000000000000000000000000000000000000000000000000000000000000000000
0402020200000000000000000000000404000000000000000000000d00000000040000000000000000000000001100000000000000000000000000000000000000000000000000000000000000000000000000000000000000000000000000000000000000000000000000000000000000000000000000000000000000000000
0400000000000000000000070000000404000000000000000000000000000004040000000000000000000000001100000000000000000000000000000000000000000000000000000000000000000000000000000000000000000000000000000000000000000000000000000000000000000000000000000000000000000000
0400000000000000000000070000000404000000000000000000000c0c0c0c040400000000000d0d00070000000000000000000000000000000000000000000000000000000000000000000000000000000000000000000000000000000000000000000000000000000000000000000000000000000000000000000000000000
0400000000000000000000070000000404000000000000000000000c0c0c0c0404000000000d0d0d00070000000000000000000000000000000000000000000000000000000000000000000000000000000000000000000000000000000000000000000000000000000000000000000000000000000000000000000000000000
040000000000000000000007000000000400000000000000000000000000000004000000000d0d0d00070000000000000000000000000000000000000000000000000000000000000000000000000000000000000000000000000000000000000000000000000000000000000000000000000000000000000000000000000000
040000000000000000000000000000040400000000000000000000000000000004000000000d0d0d00000000000000000000000000000000000000000000000000000000000000000000000000000000000000000000000000000000000000000000000000000000000000000000000000000000000000000000000000000000
040000000000000000000000000000040400000000000000000000000000000404000000000d0d0d00000000000000000000000000000000000000000000000000000000000000000000000000000000000000000000000000000000000000000000000000000000000000000000000000000000000000000000000000000000
040000000000000000000000000000040400000000000000000000000000000404000000000d0d0d00000000000000000000000000000000000000000000000000000000000000000000000000000000000000000000000000000000000000000000000000000000000000000000000000000000000000000000000000000000
0400000000000000000000000000000404000000000000000000000000000004040000000000000000000000000000000000000000000000000000000000000000000000000000000000000000000000000000000000000000000000000000000000000000000000000000000000000000000000000000000000000000000000
